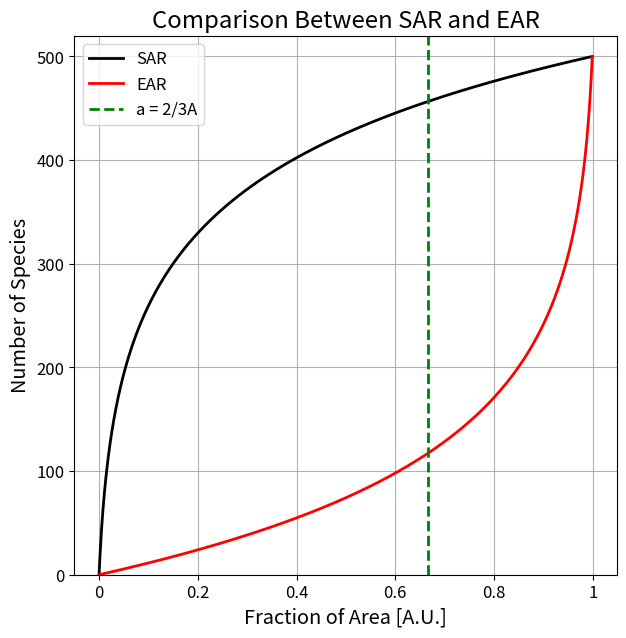
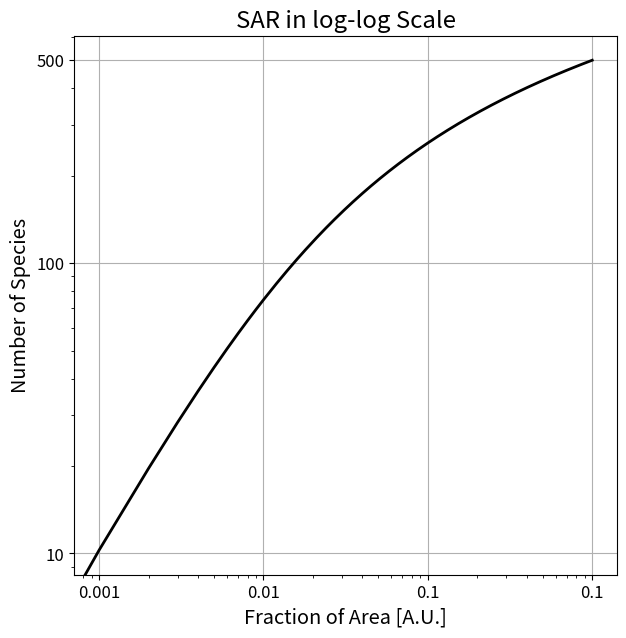
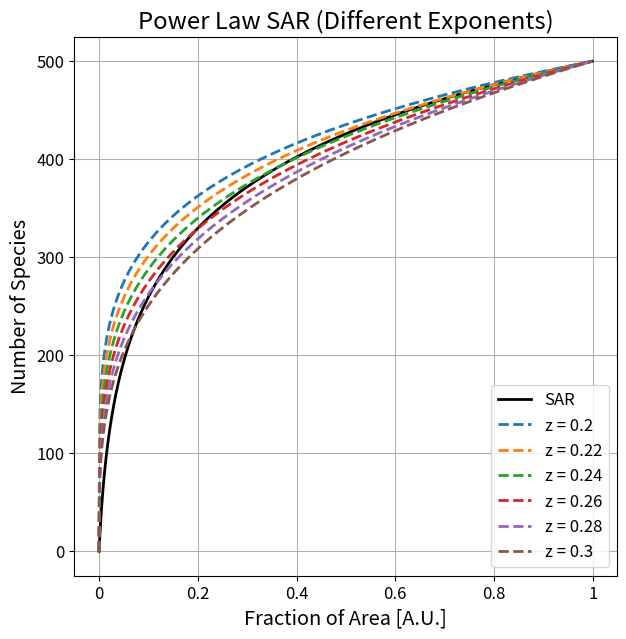
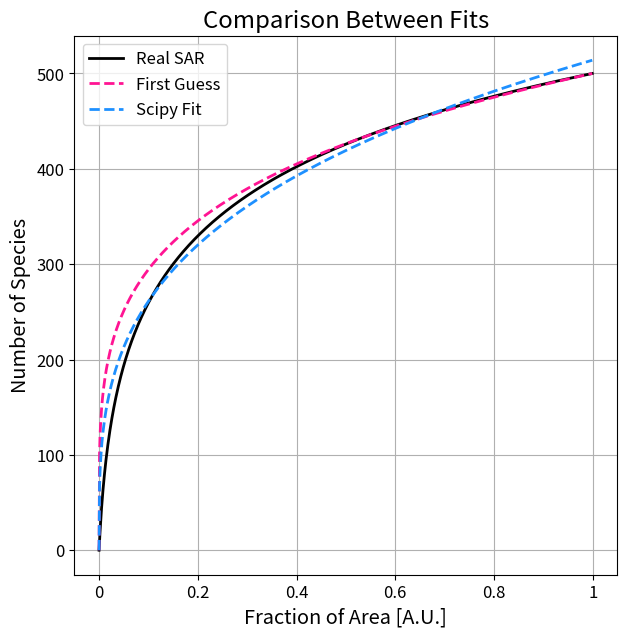
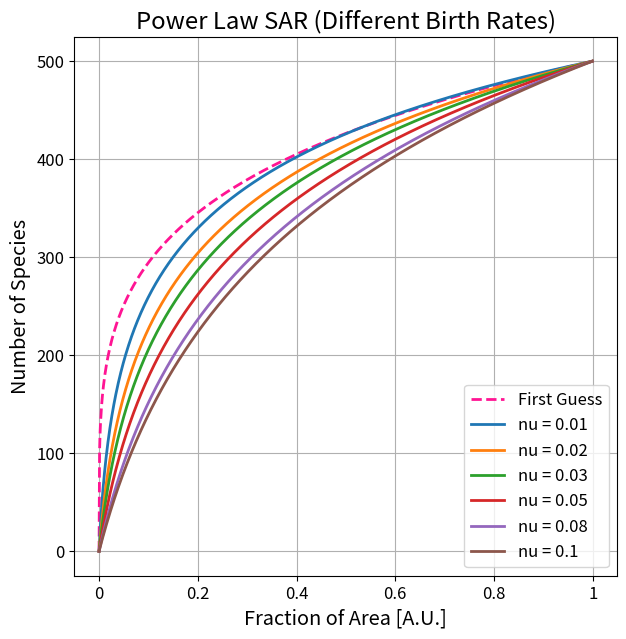

These charts were generated, in order, by the following Python code:
##################################################################################################################
# Author: Lorenzo Martinelli
# This script contains all the work done in the notebook Ex2_notebook.ipynb 
# (plotting the SAR and EAR curves, fitting them with a power law).
# The results shown in the report are obtained through the usage of the notebook, rather than this script.
# Any inconsistency between the two versions is only the fault of the author.
# Additionally, if running this script any issue is encountered, it should usually be fixed by checking how the 
# same specific issue was handled in the notebook version.  
##################################################################################################################


import numpy as np
import matplotlib.pyplot as plt
from scipy.optimize import curve_fit

np.random.seed(13)

##################### FUNCTIONS #####################

def SAR(a: float, nu: float, S: int):
    """
    This function generates a profile for the SAR, given a log-series 
    probability for the species distribution.

    Args:
        a (float): Size of the subdivision of area taken into account.
        nu (float): Spontaneous birth rate.
        S (int): Number of species
    
    Returns:
        sar (float): Species Area Relationship
    """
    if np.any(a) > 1 or np.any(a) < 0:
        raise ValueError(f"The size of the subdivision must be greater than zero or lower than one. Used value: {a}")
    if nu > 1 or nu < 0:
        raise ValueError(f"The spontaneous birth rate must be greater than zero or lower than one. Used value: {nu}")
    if not isinstance(S, int):
        raise TypeError(f"The number of species must be an integer. Type of S: {type(S)}")
    if S < 0:
        raise ValueError(f"There must be at least 1 species in the ecosystem.")

    c = np.abs(1 / np.log(nu))
    sar = S * (1 + c * np.log(nu * (1 - a) + a))
    return sar

def EAR(a: float, nu: float, S: int):
    """
    This function generates a profile for the EAR, given a log-series 
    probability for the species distribution.

    Args:
        a (float): Size of the subdivision of area taken into account.
        nu (float): Spontaneous birth rate.
        S (int): Number of species
    
    Returns:
        ear (float): Endemic Area Relationship
    """
    if np.any(a) > 1 or np.any(a) < 0:
        raise ValueError(f"The size of the subdivision must be greater than zero or lower than one. Used value: {a}")
    if nu > 1 or nu < 0:
        raise ValueError(f"The spontaneous birth rate must be greater than zero or lower than one. Used value: {nu}")
    if not isinstance(S, int):
        raise TypeError(f"The number of species must be an integer. Type of S: {type(S)}")
    if S < 0:
        raise ValueError(f"There must be at least 1 species in the ecosystem.")
    
    ear = -S * np.log(1 - a * (1 - nu)) / np.abs(np.log(nu))
    return ear

##################### PARAMETERS #####################
S = 500                                           # Number of species
nu = 0.01                                         # Intrinsic birth rate
a_domain = np.linspace(0, 1, num = 1000)          # Subdivisions of the area

sar = SAR(a_domain, nu, S)
ear = EAR(a_domain, nu, S)

##################### PLOTS #####################
plt.figure(figsize = (7, 7))
plt.plot(sar, color = 'black', label = 'SAR', linewidth = 2)
plt.plot(ear, color = 'red', label = 'EAR', linewidth = 2)
plt.vlines(x = 1000 * 2/3, ymin = 0, ymax = 520, color = 'green', linewidth = 2, linestyle = '--', label = 'a = 2/3A')
plt.legend(loc = 'best', fontsize = 'large')
plt.xlabel('Fraction of Area [A.U.]', fontsize = 'x-large')
plt.xticks(ticks = [0, 200, 400, 600, 800, 1000], labels = [0, 0.2, 0.4, 0.6, 0.8, 1], fontsize = 'large')
plt.ylim(bottom = 0, top = 520)
plt.ylabel('Number of Species', fontsize = 'x-large')
plt.yticks(fontsize = 'large')
plt.title('Comparison Between SAR and EAR', fontsize = 'xx-large')
plt.grid(True)
# plt.savefig('sar_vs_ear.png', dpi = 300, bbox_inches = 'tight')
plt.close()

sar_2_3 = SAR(2/3, nu, S)
ear_2_3 = EAR(2/3, nu, S)

print(f"Number of species in a = 2/3 A: {sar_2_3:.3f} out of {S}")
print(f"Number of endemic species in a = 2/3 A: {ear_2_3:.3f} out of {S}")

plt.figure(figsize = (7, 7))
plt.plot(sar, color = 'black', label = 'SAR', linewidth = 2)
plt.xlabel('Fraction of Area [A.U.]', fontsize = 'x-large')
plt.xscale('log')
plt.yscale('log')
plt.xticks(ticks = [1, 10, 100, 1000], labels = [0.001, 0.01, 0.1, 0.1], fontsize = 'large')
plt.ylabel('Number of Species', fontsize = 'x-large')
plt.yticks(ticks = [10, 100, 500], labels = [10, 100, 500], fontsize = 'large')
plt.title('SAR in log-log Scale', fontsize = 'xx-large')
plt.grid(True)
# plt.savefight('log_sar.png', dpi = 300, bbox_inches = 'tight')
plt.close()


####################################### POWER LAW FIT #######################################

##################### FUNCTIONS #####################
def SAR_pl(a: float, k: float, z: float):
    """
    This function produces the power-law version of the empirical
    SAR distribution:
    
    SAR_pl = k * a ** z
    """
    if np.any(a) > 1 or np.any(a) < 0:
        raise ValueError(f"The size of the subdivision must be greater than zero or lower than one. Used value: {a}")
    if k < 0:
        raise ValueError(f"The multiplicative factor must be greater than zero. Used value: {k}")
    if z < 0 or z > 1:
        raise ValueError(f"The exponent must be greater than zero or lower than one. Used value: {z}")
    sar = k * np.power(a, z)
    return sar

##################### PARAMETERS #####################
k = S
z_domain = [0.2, 0.22, 0.24, 0.26, 0.28, 0.3]
sar_pl_all = np.zeros(shape = (len(z_domain), 1000))

for i, z in enumerate(z_domain):
    sar_pl_all[i, :] = SAR_pl(a_domain, k, z)

##################### PLOTS #####################
plt.figure(figsize = (7, 7))
plt.plot(sar, color = 'black', label = 'SAR', linewidth = 2)
for i in range(len(sar_pl_all)):
    plt.plot(sar_pl_all[i], label = f'z = {z_domain[i]}', linewidth = 2, linestyle = '--')
plt.legend(loc = 'best', fontsize = 'large')
plt.xlabel('Fraction of Area [A.U.]', fontsize = 'x-large')
plt.xticks(ticks = [0, 200, 400, 600, 800, 1000], labels = [0, 0.2, 0.4, 0.6, 0.8, 1], fontsize = 'large')
plt.ylabel('Number of Species', fontsize = 'x-large')
plt.yticks(fontsize = 'large')
plt.title('Power Law SAR (Different Exponents)', fontsize = 'xx-large')
plt.grid(True)
plt.show()
# plt.savefight('power_law_sar.png', dpi = 300, bbox_inches = 'tight')
plt.close()

popt, _ = curve_fit(SAR_pl, a_domain, sar, p0 = [500, 0.23])
k_best, z_best = popt[0], popt[1]
print(f'Best parameters: k = {k_best:.3f} and z = {z_best:.3f}')

sar_pl_guess = SAR_pl(a_domain, S, 0.23)
sar_pl_best  = SAR_pl(a_domain, k_best, z_best)
sar          = SAR(a_domain, nu, S)

plt.figure(figsize = (7, 7))
plt.plot(sar, color = 'black', label = 'Real SAR', linewidth = 2)
plt.plot(sar_pl_guess, color = 'deeppink', label = 'First Guess', linewidth = 2, linestyle = '--')
plt.plot(sar_pl_best, color = 'dodgerblue', label = 'Scipy Fit', linewidth = 2, linestyle = '--')
plt.legend(loc = 'best', fontsize = 'large')
plt.xlabel('Fraction of Area [A.U.]', fontsize = 'x-large')
plt.xticks(ticks = [0, 200, 400, 600, 800, 1000], labels = [0, 0.2, 0.4, 0.6, 0.8, 1], fontsize = 'large')
plt.ylabel('Number of Species', fontsize = 'x-large')
plt.yticks(fontsize = 'large')
plt.title('Comparison Between Fits', fontsize = 'xx-large')
plt.grid(True)
# plt.savefight('compare_fits.png', dpi = 300, bbox_inches = 'tight')
plt.close()

nu_list = [0.01, 0.02, 0.03, 0.05, 0.08, 0.1]
sar_nus = np.zeros(shape = (len(nu_list), 1000))
for i, nu in enumerate(nu_list):
    sar_nus[i, :] = SAR(a_domain, nu, S)

##################### PLOTS #####################
plt.figure(figsize = (7, 7))
plt.plot(sar_pl_guess, color = 'deeppink', label = 'First Guess', linewidth = 2, linestyle = '--')
for i in range(len(sar_nus)):
    plt.plot(sar_nus[i], label = f'nu = {nu_list[i]}', linewidth = 2)
plt.legend(loc = 'best', fontsize = 'large')
plt.xlabel('Fraction of Area [A.U.]', fontsize = 'x-large')
plt.xticks(ticks = [0, 200, 400, 600, 800, 1000], labels = [0, 0.2, 0.4, 0.6, 0.8, 1], fontsize = 'large')
plt.ylabel('Number of Species', fontsize = 'x-large')
plt.yticks(fontsize = 'large')
plt.title('Power Law SAR (Different Birth Rates)', fontsize = 'xx-large')
plt.grid(True)
# plt.savefight('compare_birth_rates.png', dpi = 300, bbox_inches = 'tight')
plt.close()
